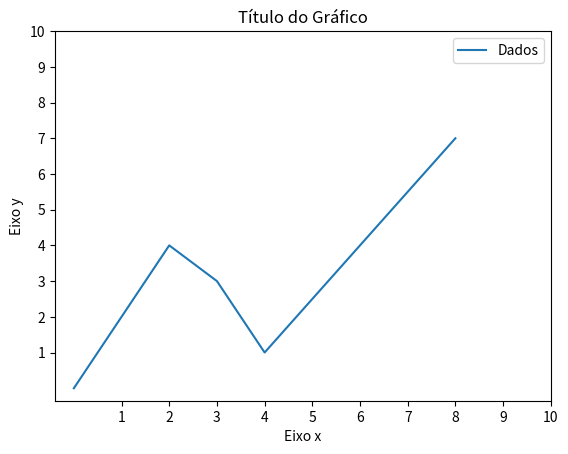

Python code for this plot:

import matplotlib.pyplot as plt

x=[0,2,3,4,8]
y=[0,4,3,1,7]

plt.plot(x, y, label = 'Dados')
plt.ylabel('Eixo y')
plt.xlabel('Eixo x')
plt.title('Título do Gráfico')
plt.xticks([1,2,3,4,5,6,7,8,9,10])
plt.yticks([1,2,3,4,5,6,7,8,9,10])
plt.legend()
plt.show()